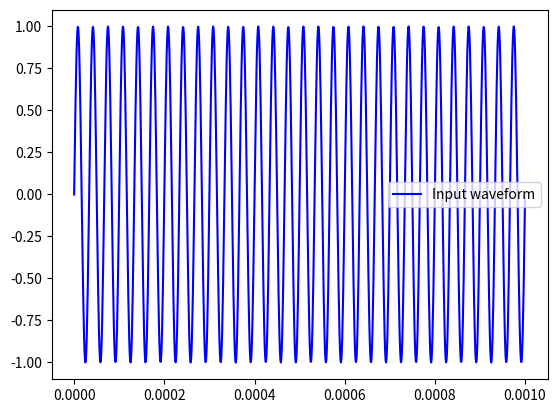
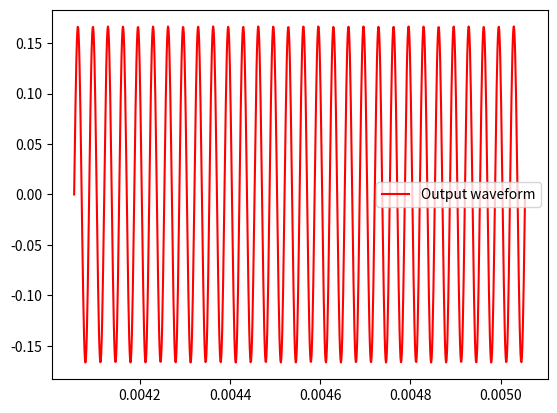

Reproduce these figures in Python, in order.
# -*- coding: utf-8 -*-
"""
Created on Mon Apr 13 19:35:25 2020

[redacted]

For now, all the code is in one file. However, we may want to branch out to 
multiple files as we add different capabilities.

Things to consider:
    1. We want the receiver to detect the frequency of the input waveform, so
        we need a "sampling" mechanism on the receiver and a quick frequency
        detection algorithm (can do via inner products; will explain)
    2. We want to be able to generate waveforms of different frequencies and
        phase settings, so we should have functionality to add (for example)
        200us of 30kHz sine, 200us of 40kHz sine, and stitch them together. 
        We also want to be able to arbitrarily adjust the starting phase of the
        signals; For example, we start off with a sine but what if we instead
        generated a negative sine to implement differential phase key shifting?
    3. We need a way to incorporate noise; white gaussian noise, etc
    4. We should try to also incorporate angle of detection; to do this we will
        need to model the four hydrophones' positions and the received waveform
        at each hydrophone to calculate direction of arrival of the signal.
        
    As we implement more functionality, we will get a better and better 
    emulator of our system, and this will be an extremely useful tool for 
    comms; we can test different signal encoding mechanisms and ultimately
    decide on one to implement and test first.
    
[redacted]
"""
import numpy as np
import matplotlib.pyplot as plt

'''
IMPORTANT NOTE: ALL UNITS ARE IN SI STANDARD UNITS. Thus, speed is in m/s, 
frequency is in Hz, positions in m, etc.
'''
# Speed of sound in water
speed_of_sound = 1480

def simulate(c, freq, sub_position_1, sub_position_2, sub_velocity_1, \
             sub_velocity_2, simulated_time = 0.001, n_points = 1000):
    '''
    Holy crap Anaconda Spyder is very nice at autogenerating these docstrings
    Anyways this is the simulation function. We can change the organization of
    these simul

    Parameters
    ----------
    c : TYPE float
        DESCRIPTION.
        Speed of the wave. This will be the speed of sound in water for most
        applications.
        
    freq : TYPE float (preferably integer)
        DESCRIPTION.
        Frequency we are transmitting waves at.
        
    sub_position_1 : TYPE 2D (3D) numpy array
        DESCRIPTION.
        Position of the first submarine (for now doing 2D sims, will do 3D sims
                                         when it becomes appropriate.)
    sub_position_2 : TYPE 2D (3D) numpy array
        DESCRIPTION.
        Position of the second submarine
        
    sub_velocity_1 : TYPE 2D (3D) numpy array
        DESCRIPTION.
        Velocity of the first submarine
        
    sub_velocity_2 : TYPE 2D (3D) numpy array
        DESCRIPTION.
        Velocity of the second submarine. Currently not implemented.
        
    simulated_time : TYPE, optional
        DESCRIPTION. 
        Time to run the simulation for.
        The default is 0.001, which is 1ms of waves.
        
    n_points : TYPE, optional
        DESCRIPTION. 
        Number of points to ping from one sub to another, equally spaced out in
        the simulated time.
        The default is 1000.
        
    Operation:
        The way the function works is that we generate a set of times that we 
        send samples of the waveform from sub 1 to sub 2. That is, we generate
        samples of a pure sine wave and the times corresponding to the samples.
        We then calculate 2 things: first, the times that each sample get to
        the second submarine; second, the amplitude of the sample as it gets
        to the second submarine (because it will decrease in amplitude). We 
        work in the reference frame of the receiving submarine because then
        calculating the time the wave arrives is simply distance over velocity.
        The amplitude scales as 1/r so we simply use that.

    Returns
    -------
    Returns a tuple containing the input waveform pinged by sub 1 (as numpy 
                                                                   array)
    and a tuple containing the received waveform by sub 2 (as numpy array)

    '''
    lamb = c / freq # wavelength
    times = np.linspace(0, simulated_time, n_points)
    input_waveform = np.sin(2*np.pi*freq * times) # Need angular velocity for
                                                  # waveforms
    # For simplicity, calculate the relative velocity of sub 1 relative to sub 2.
    sub1_rel_velo = sub_velocity_1 - sub_velocity_2
    
    # Calculate the initial position of sub 1 relative to sub 2
    sub1_init_pos = sub_position_1 - sub_position_2
    
    # Relative positions of sub 1 every time it makes a ping.
    sub1_poses = np.array([sub1_init_pos + times[i]*sub1_rel_velo \
                           for i in range(len(times))])
    
    # Calculate the distance the wave travels for each sample; axis=1 lets us
    # calculate the distance for each sample.
    travel_distances = np.linalg.norm(sub1_poses, axis=1)
    
    # times at which points are received is just distance divided by wave speed
    received_times = times + travel_distances / c
    
    # Calculate the magnitude of the pings at the received sub
    output_waveform = input_waveform / travel_distances
    
    # Return (input_times, input_wave) and (received_times, received_wave)
    return ((times, input_waveform), (received_times, output_waveform))
    
def main():
    '''
    The function starts with a simulation of the transmitted vs received 
    waveform of one sub to another at user defined frequency and positions. The
    subs may be moving relative to one another, which we need to account for.

    Returns
    -------
    None.

    '''
    c = speed_of_sound
    # Frequencies are on the order of kilohertz so we will use those
    freq = 30000
    # Calculate the wavelength in case it's used for something
    lamb = c/freq
    # Set initial sub positions and velocities (can modify as necessary)
    sub_position_1 = np.array([0, 0])
    sub_position_2 = np.array([6, 0])
    sub_velocity_1 = np.array([0, 0])
    sub_velocity_2 = np.array([0, 0])
    # Simulate and get the input and output waveforms
    in_, out = simulate(c, freq, sub_position_1, sub_position_2, \
             sub_velocity_1, sub_velocity_2)
    # Plot the waveforms.
    plt.figure()
    plt.plot(in_[0], in_[1], c='b', label="Input waveform")
    plt.legend()
    plt.show()
    plt.figure()
    plt.plot(out[0], out[1], c='r', label="Output waveform")
    plt.legend()
    plt.show()
    
if __name__=='__main__':
    main()